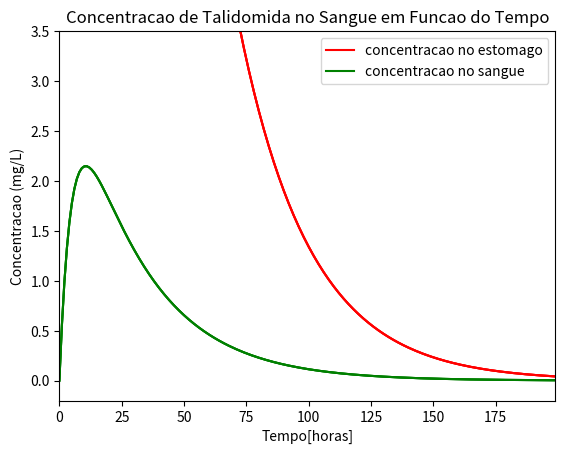
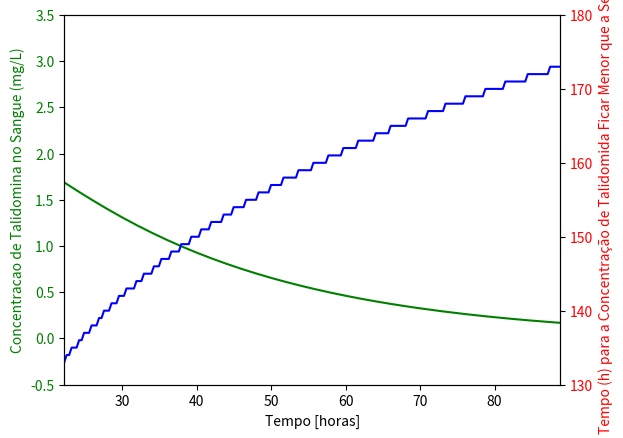

The matplotlib source for these figures, in order:
# -*- coding: utf-8 -*-
"""
Created on Tue May  5 08:12:04 2015

@author: gabialmeida
"""
import matplotlib.pyplot as plt
from scipy.integrate import odeint
from numpy import linspace

t=200
T= range(0, t)

Io=44.4
ki=0.035
ks=1/5
So=0 
Yo=[Io,So]
IoLista= linspace(22.2,88.8,200)

def funcDif(Yt, t):
    dIdt= (-0.4*ki*Yt[0])-(0.6*ki*Yt[0])
    dSdt=(0.4*ki*Yt[0])-(ks*Yt[1])
    return dIdt, dSdt

def calculaConcentracao(Io,T):
    Yo = [Io,So] #de onde vem E0? e C0? 
    # Realiza  a integração numérica
    Y = odeint(funcDif,Yo,T)
    return Y[:,1]

def determinaTempoMenorX(Y,T,x):
    a = 0
    parar = 0
    l = len(Y)
    while parar == 0 and a < l-1: #n-1 para size da lista
        if (Y[a+1] < x and Y[a] >= x):
            parar = 1
        a = a + 1
    if (a == l-1):
        a = 0
    return T[a]

def calculaTempoMenorX(IoLista,T,x):
    n = len(IoLista)
    TMenorQueXLista = n*[0]
    for a, Io in enumerate(IoLista):
        Y = calculaConcentracao(Io,T)        
        TMenorQueXLista[a] = determinaTempoMenorX(Y,T,x)
    return TMenorQueXLista

Y = odeint(funcDif,Yo,T)
print(Y)

plt.plot(T, Y[:,0], 'r-')
plt.plot(T, Y[:,1], 'g-')
plt.axis([0, t-1, -0.5, 45])
plt.xlabel('Tempo')
plt.ylabel('Concentracao (mg/L)')
plt.title('Concentracao de Talidomida no Sangue e no Intestino em Funcao do Tempo')
plt.plot(T, Y[:,0], 'r-', label='concentracao no estomago')
plt.plot(T, Y[:,1], 'g-', label= 'concentracao no sangue')
plt.legend(loc="upper right")
plt.show()

plt.plot(T, Y[:,0], 'r-')
plt.axis([0, t-1, -0.5, 45])
plt.xlabel('Tempo[horas]')
plt.ylabel('Concentracao (mg/L)')
plt.title('Concentracao de Talidomida no Intestino em Funcao do Tempo')
plt.show()

plt.plot(T, Y[:,1], 'g-')
plt.axis([0, t-1, -0.2, 3.5])
plt.xlabel('Tempo[horas]')
plt.ylabel('Concentracao (mg/L)')
plt.title('Concentracao de Talidomida no Sangue em Funcao do Tempo')
plt.show()

fig, ax1= plt.subplots() 
ax1.plot(T, Y[:,1], 'g-')
ax1.set_xlim([0,300])
ax1.set_ylabel('Concentracao de Talidomina no Sangue (mg/L)', color='g')
ax1.set_ylim(-0.5, 3.5)
ax1.set_xlabel('Tempo [horas]')
for tl in ax1.get_yticklabels():
    tl.set_color('g')
        
ax2= ax1.twinx()
ax2.plot(T, Y[:,0],'r-')
ax2.set_ylabel('Concentracao de Talidomida no Intestino (mg/L)', color='r')
ax2.set_ylim(-0.5, 45)
for tl in ax2.get_yticklabels():
    tl.set_color('r')
plt.show()

T = linspace(0,1000,1001) 
TMenorQueXLista = calculaTempoMenorX(IoLista,T,0.018)       
print(TMenorQueXLista)

plt.plot(IoLista,TMenorQueXLista,'b-')
plt.axis([22.2, max(IoLista), 130, 180])
plt.ylabel('Tempo (h) para a Concentração de Talidomida Ficar Menor que a Segura')
plt.xlabel('Concentracao Inicial no Intestino[mg/L]')
plt.show() 